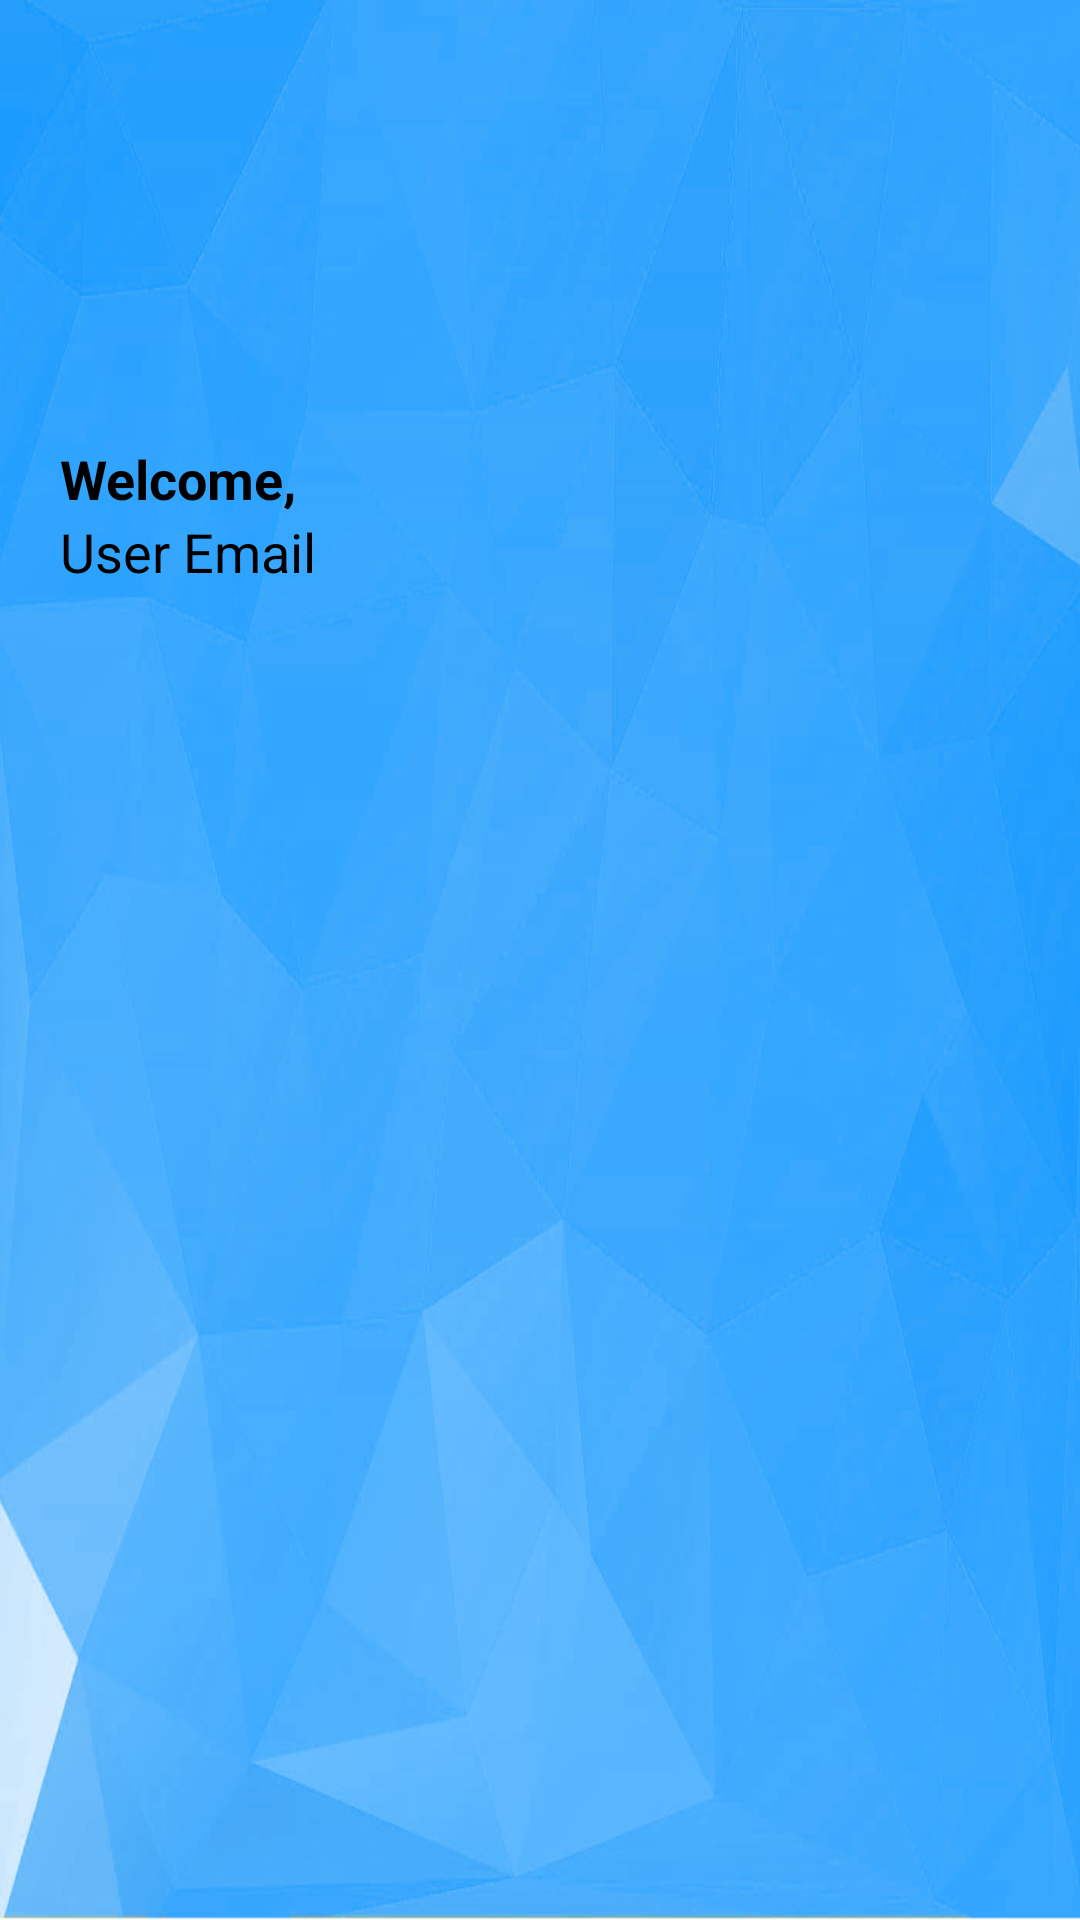

This screen was rendered from an Android layout file. Write that file and the resources it references.
<!-- AndroidManifest.xml: application theme Theme.AppCompat.DayNight -->
<!-- res/layout/nav_header.xml -->
<?xml version="1.0" encoding="utf-8"?>
<LinearLayout xmlns:android="http://schemas.android.com/apk/res/android"
    android:layout_width="match_parent"
    android:layout_height="200dp"
    android:orientation="vertical"
    android:background="@drawable/bluedesign">

    <ImageView
        android:id="@+id/textView"
        android:layout_width="146dp"
        android:layout_height="136dp"
        android:layout_marginLeft="-12dp"
        android:layout_marginTop="30dp"
        android:layout_marginRight="40dp"
        android:src="@drawable/register_user" />

    <TextView
        android:layout_width="match_parent"
        android:layout_height="wrap_content"
        android:layout_marginLeft="20dp"
        android:layout_marginTop="-19dp"
        android:text="Welcome,"
        android:textColor="@color/black"
        android:textSize="18dp"
        android:textStyle="bold" />

    <TextView
        android:id="@+id/user_email"
        android:layout_width="match_parent"
        android:layout_height="wrap_content"
        android:layout_marginLeft="20dp"
        android:text="User Email"
        android:maxLines="1"
        android:ellipsize="end"
        android:textColor="@color/black"
        android:textSize="18dp" />

</LinearLayout>
<!-- resources referenced by this layout -->
<resources>
  <color name="black">#FF000000</color>
  <!-- drawable bluedesign: jpg bitmap (drawable, 81226 bytes) -->
</resources>
